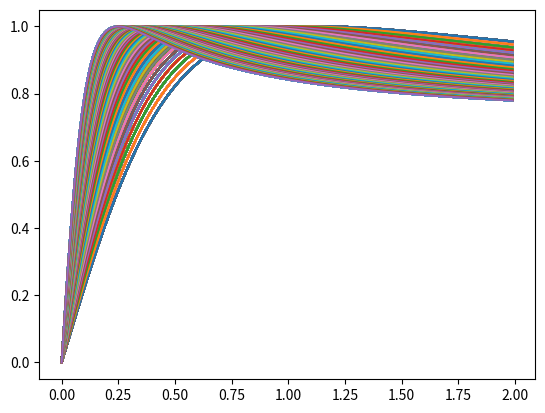

Python code for this plot:
#!/usr/bin/env python3
import matplotlib.pyplot as plt
import numpy as np

D = np.arange(0.5, 1.6, 0.1)
C = np.arange(1.0, 1.6, 0.1)
B = np.arange(1.5, 7.0, 0.1)

s = np.arange(0,2,0.01)

for i in range(len(D)):
    for j in range(len(C)):
        for k in range(len(B)):
            F = D[5] * np.sin( C[5] * np.arctan( B[k] * s))
            plt.plot(s, F, label="D= {}".format(D[i]))
# plt.legend()
plt.show()